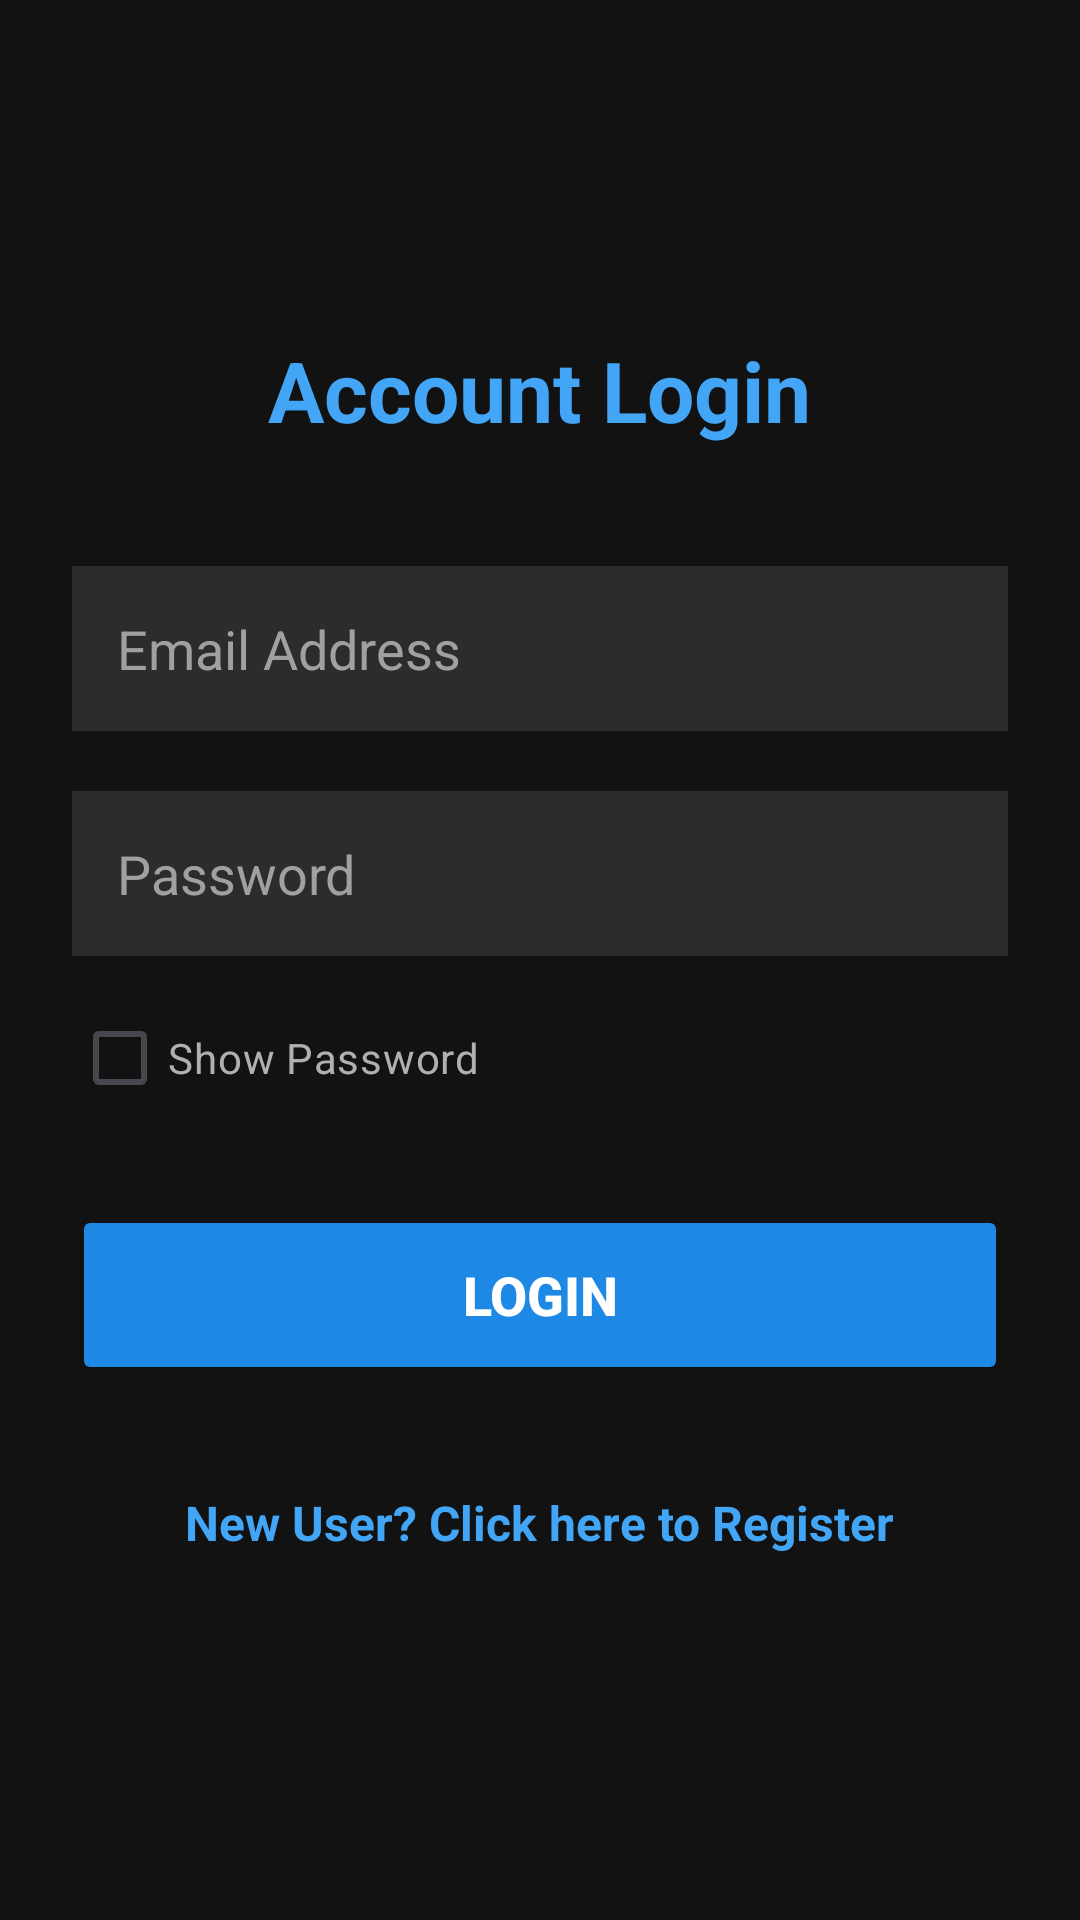

Produce the Android XML layout that renders to this screen, including the resource entries it uses.
<!-- AndroidManifest.xml: application theme Theme.LocationAttendance -->
<!-- res/layout/activity_login.xml -->
<?xml version="1.0" encoding="utf-8"?>
<LinearLayout xmlns:android="http://schemas.android.com/apk/res/android"
    android:layout_width="match_parent"
    android:layout_height="match_parent"
    android:gravity="center"
    android:orientation="vertical"
    android:padding="24dp"
    android:background="#121212">

    <TextView
        android:layout_width="wrap_content"
        android:layout_height="wrap_content"
        android:text="Account Login"
        android:textSize="28sp"
        android:textColor="#42A5F5"
        android:textStyle="bold"
        android:layout_marginBottom="40dp"/>

    <EditText
        android:id="@+id/etLoginEmail"
        android:layout_width="match_parent"
        android:layout_height="55dp"
        android:hint="Email Address"
        android:textColorHint="#A0A0A0"
        android:textColor="#FFFFFF"
        android:inputType="textEmailAddress"
        android:layout_marginBottom="20dp"
        android:background="#2C2C2C"
        android:padding="15dp"/>

    <EditText
        android:id="@+id/etLoginPassword"
        android:layout_width="match_parent"
        android:layout_height="55dp"
        android:hint="Password"
        android:textColorHint="#A0A0A0"
        android:textColor="#FFFFFF"
        android:inputType="textPassword"
        android:layout_marginBottom="10dp"
        android:background="#2C2C2C"
        android:padding="15dp"/>

    <CheckBox
        android:id="@+id/cbShowPasswordLogin"
        android:layout_width="wrap_content"
        android:layout_height="wrap_content"
        android:text="Show Password"
        android:textColor="#B0B0B0"
        android:buttonTint="#42A5F5"
        android:layout_gravity="start"
        android:layout_marginBottom="25dp"/>

    <Button
        android:id="@+id/btnLogin"
        android:layout_width="match_parent"
        android:layout_height="60dp"
        android:text="LOGIN"
        android:textSize="18sp"
        android:textStyle="bold"
        android:textColor="#FFFFFF"
        android:backgroundTint="#1E88E5"
        android:layout_marginBottom="25dp"/>

    <TextView
        android:id="@+id/tvRegisterPrompt"
        android:layout_width="wrap_content"
        android:layout_height="wrap_content"
        android:text="New User? Click here to Register"
        android:textSize="16sp"
        android:textColor="#42A5F5"
        android:textStyle="bold"
        android:padding="10dp"/>

</LinearLayout>
<!-- resources referenced by this layout -->
<resources>
  <style name="Theme.LocationAttendance" parent="Base.Theme.LocationAttendance" />
  <style name="Base.Theme.LocationAttendance" parent="Theme.Material3.DayNight.NoActionBar">
          
          
      </style>
</resources>
